Run: headless pygame with SDL's dummy video driver; simulated clock (each Clock.tick advances the game by its frame time, no real sleeping); random seed 0; keys injected as events and as key.get_pressed() state; no mouse input.
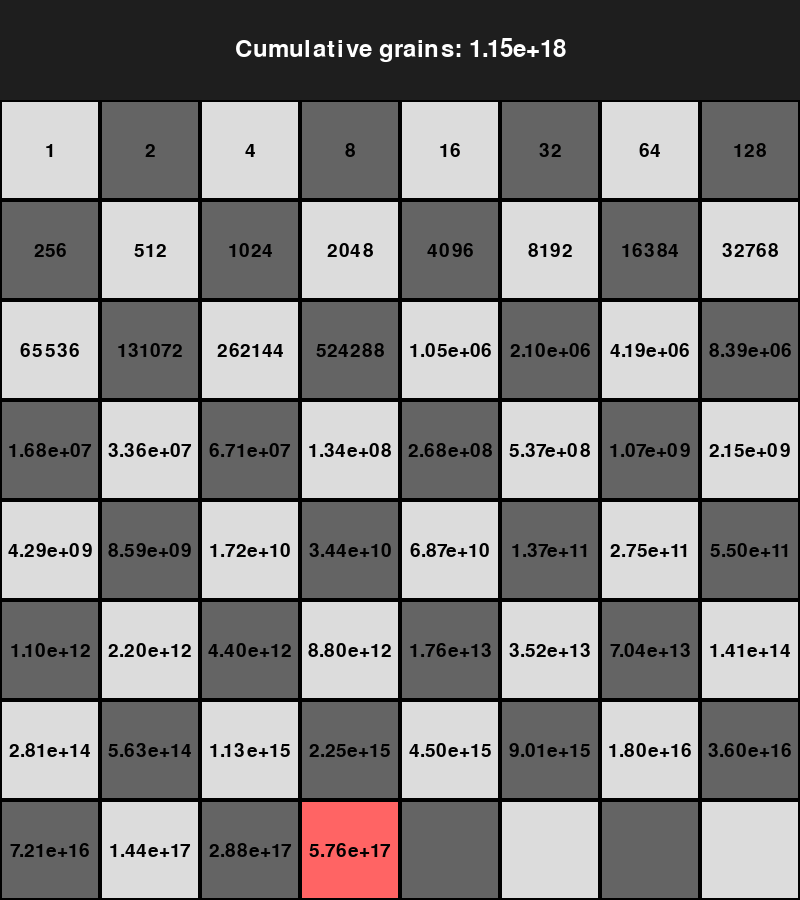
Frame 1 of 2 · flips 1–60 · no input
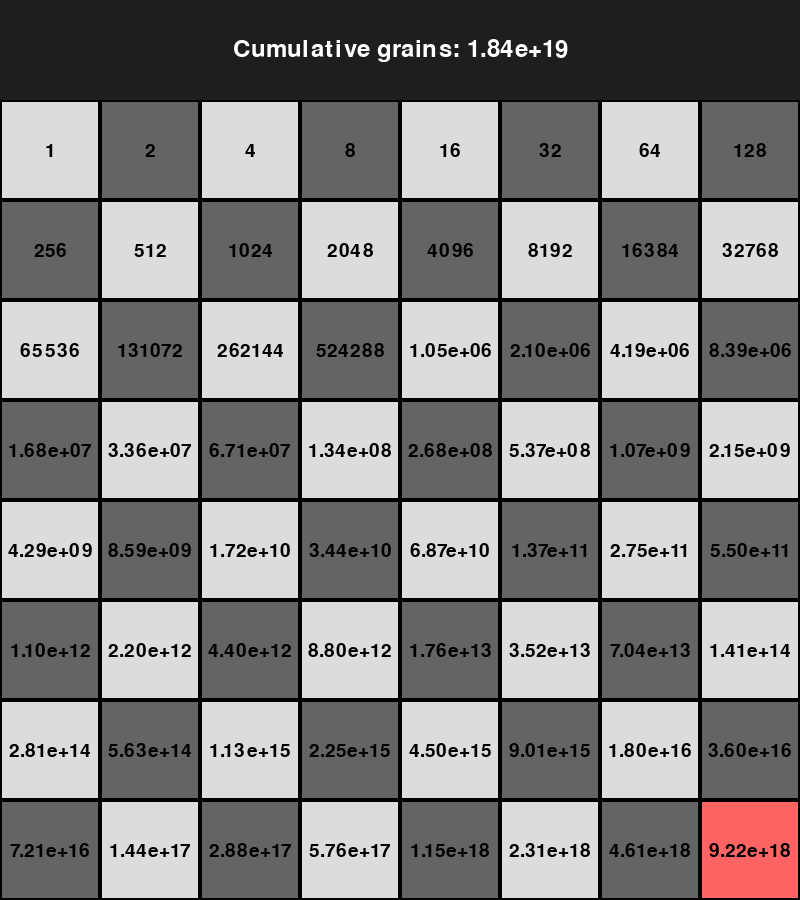
Frame 2 of 2 · flips 61–180 · tapped SPACE, RETURN · held RIGHT (→), D (game ended)

The pygame program that drew these frames:

import pygame
import math
import sys

# --- Configuration ---
BOARD_SIZE = 8
WINDOW_SIZE = 800  # We'll use an 800x800 window
SQUARE_SIZE = WINDOW_SIZE // BOARD_SIZE
BACKGROUND_COLOR = (30, 30, 30)
LIGHT_COLOR = (220, 220, 220)
DARK_COLOR = (100, 100, 100)
HIGHLIGHT_COLOR = (255, 100, 100)
TEXT_COLOR = (0, 0, 0)
FPS = 1  # One square per second (adjust as desired)

# --- Utility Function ---
def format_number(n):
    """Return a formatted string: if number is huge, use scientific notation."""
    if n < 1e6:
        return str(n)
    else:
        return f"{n:.2e}"

# --- Initialize Pygame ---
pygame.init()
screen = pygame.display.set_mode((WINDOW_SIZE, WINDOW_SIZE + 100))  # Extra space for cumulative text
pygame.display.set_caption("Rice Doubling: A Compounding Animation")
clock = pygame.time.Clock()
font = pygame.font.SysFont(None, 28)
big_font = pygame.font.SysFont(None, 36)

# --- Pre-calculate Grain Amounts ---
# For square i (0-indexed), grains = 2**i. The cumulative total up to square i is (2^(i+1)-1).
grain_values = [2 ** i for i in range(BOARD_SIZE * BOARD_SIZE)]
cumulative_values = [2 ** (i + 1) - 1 for i in range(BOARD_SIZE * BOARD_SIZE)]

# --- Helper Functions for Drawing ---
def draw_board(current_index):
    """Draw the chessboard with numbers. Highlight the square at current_index."""
    for idx in range(BOARD_SIZE * BOARD_SIZE):
        row = idx // BOARD_SIZE
        col = idx % BOARD_SIZE
        # Optional: For a more traditional chessboard, you can reverse the row order:
        # row = BOARD_SIZE - 1 - (idx // BOARD_SIZE)
        rect = pygame.Rect(col * SQUARE_SIZE, row * SQUARE_SIZE + 100, SQUARE_SIZE, SQUARE_SIZE)
        # Choose color based on position
        if (row + col) % 2 == 0:
            color = LIGHT_COLOR
        else:
            color = DARK_COLOR

        # Highlight the current square (if within range)
        if idx == current_index:
            color = HIGHLIGHT_COLOR

        pygame.draw.rect(screen, color, rect)
        pygame.draw.rect(screen, (0, 0, 0), rect, 2)  # border

        # If this square has been “filled”, show the number of grains.
        if idx <= current_index:
            text = font.render(format_number(grain_values[idx]), True, TEXT_COLOR)
            text_rect = text.get_rect(center=rect.center)
            screen.blit(text, text_rect)

def draw_cumulative(current_index):
    """Display the cumulative total of grains up to the current square."""
    if current_index < 0:
        total = 0
    else:
        total = cumulative_values[current_index]
    text = big_font.render(f"Cumulative grains: {format_number(total)}", True, (255, 255, 255))
    text_rect = text.get_rect(center=(WINDOW_SIZE // 2, 50))
    screen.blit(text, text_rect)

# --- Main Animation Loop ---
current_square = -1  # Start before the first square

running = True
while running:
    clock.tick(FPS)
    for event in pygame.event.get():
        if event.type == pygame.QUIT:
            running = False

    # Advance the animation (move to the next square)
    current_square += 1
    if current_square >= BOARD_SIZE * BOARD_SIZE:
        current_square = BOARD_SIZE * BOARD_SIZE - 1  # Stop at the last square

    # Draw background and cumulative total area.
    screen.fill(BACKGROUND_COLOR)
    draw_cumulative(current_square)
    draw_board(current_square)

    pygame.display.flip()

    # If we've filled all squares, you can either pause or restart.
    if current_square == BOARD_SIZE * BOARD_SIZE - 1:
        # Pause for a while then exit, or reset animation by uncommenting below:
        pygame.time.wait(5000)
        running = False
        # To restart: current_square = -1

pygame.quit()
sys.exit()
